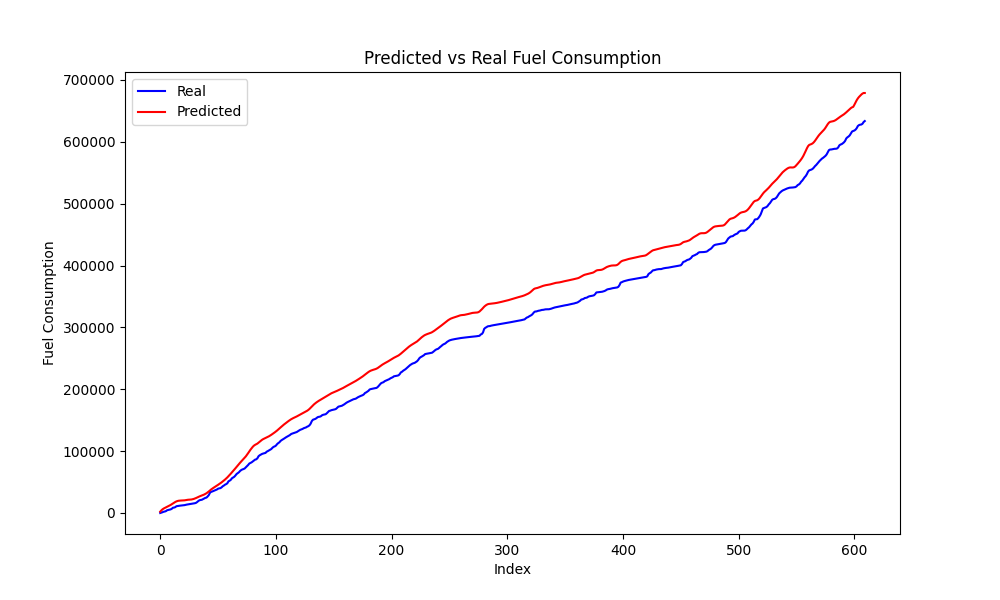

Data behind this chart, as committed beside it:
Time, Engine speed, Throttle position, Accelerator pedal position, Speed, Actual, Predicted
0, 1817, 9.236, 17.53, 75, 0.0, 2148
1000, 1756, 7.68, 16.33, 74, 574.0, 4259
2000, 1735, 13.84, 30.89, 73, 1256, 5983
3000, 1707, 6.084, 0.0, 72, 2040, 7243
4000, 1684, 6.408, 6.561, 71, 2414, 8183
5000, 1666, 17.32, 31.12, 70, 3109, 9013
6000, 1666, 9.549, 17.88, 70, 4493, 9873
7000, 1649, 5.426, 0.0, 69, 5011, 10818
8000, 1652, 7.121, 22.68, 68, 5412, 11867
9000, 1616, 10.6, 30.62, 68, 5846, 13013
10000, 1613, 28.49, 38.39, 68, 6859, 14238
11000, 1628, 5.312, 13.05, 68, 8520, 15495
12000, 1612, 7.324, 26.68, 68, 8802, 16709
13000, 1606, 15.77, 33.29, 67, 9455, 17813
14001, 1614, 6.855, 9.741, 68, 10955, 18736
15001, 1585, 3.506, 0.0, 67, 11303, 19412
16002, 1529, 2.85, 0.0, 65, 11571, 19830
17002, 1433, 2.447, 0.0, 60, 11846, 20048
18002, 1349, 2.297, 0.0, 57, 12031, 20162
19002, 1257, 2.031, 0.0, 53, 12220, 20240
20002, 1172, 4.332, 0.0, 51, 12496, 20320
21002, 566.0, 7.818, 0.0, 47, 12728, 20475
22002, 1310, 6.012, 0.0, 45, 13237, 20840
23002, 1045, 5.053, 0.0, 44, 13598, 21183
24002, 982.2, 4.516, 0.0, 43, 13900, 21412
25002, 873.2, 3.969, 0.0, 39, 14195, 21518
26002, 745.0, 3.887, 0.0, 35, 14480, 21605
27002, 862.2, 4.365, 0.0, 34, 14737, 21820
28002, 1145, 5.02, 16.2, 33, 15057, 22218
29002, 1310, 4.939, 0.0, 31, 15512, 22752
30002, 1070, 7.422, 25.62, 31, 15823, 23401
31002, 1475, 13.96, 27.62, 31, 16474, 24225
32002, 1476, 24.1, 56.66, 32, 17828, 25124
33002, 1547, 28.09, 17.06, 34, 19448, 26023
34002, 1591, 4.998, 0.0, 35, 20667, 26847
35002, 1532, 4.875, 14.45, 34, 20962, 27573
36002, 1496, 13.01, 27.2, 33, 21422, 28264
37002, 1532, 11.65, 24.43, 34, 22471, 29002
38002, 1581, 12.49, 24.43, 34, 23524, 29838
39002, 1604, 7.988, 0.0, 35, 24447, 30807
40002, 1672, 22.22, 46.62, 35, 24906, 31948
41002, 1680, 55.28, 51.3, 37, 26786, 33285
42002, 1798, 100.1, 55.71, 39, 28992, 34823
43002, 2024, 15.76, 15.59, 43, 32773, 36463
44002, 2037, 8.328, 15.39, 45, 34208, 38019
45002, 2033, 8.209, 27.49, 45, 34774, 39414
46002, 2050, 10.27, 18.59, 45, 35536, 40670
47002, 2053, 9.758, 18.48, 45, 36345, 41854
48002, 2061, 11.04, 31.77, 45, 36960, 43042
49002, 2098, 14.1, 29.02, 46, 37972, 44278
50002, 2153, 8.545, 9.192, 47, 39288, 45549
51002, 2148, 4.791, 0.0, 47, 39832, 46823
52002, 2118, 7.666, 30.29, 46, 40150, 48112
53002, 2115, 27.56, 30.26, 47, 41373, 49466
54002, 2181, 12.58, 18.05, 48, 43199, 50910
55002, 2216, 14.65, 29.25, 49, 44326, 52433
56002, 2250, 12.11, 18.17, 50, 45772, 54024
57002, 2254, 11.5, 19.92, 50, 46685, 55699
58002, 2298, 26.45, 40.68, 50, 48005, 57508
59002, 2415, 13.44, 20.39, 53, 51196, 59461
... 550 more rows
